Run: headless pygame with SDL's dummy video driver; simulated clock (each Clock.tick advances the game by its frame time, no real sleeping); random seed 0; keys injected as events and as key.get_pressed() state; mouse plan: one left click at the window centre at the start of phase 2, then a move to the lower-right quarter at the start of phase 3.
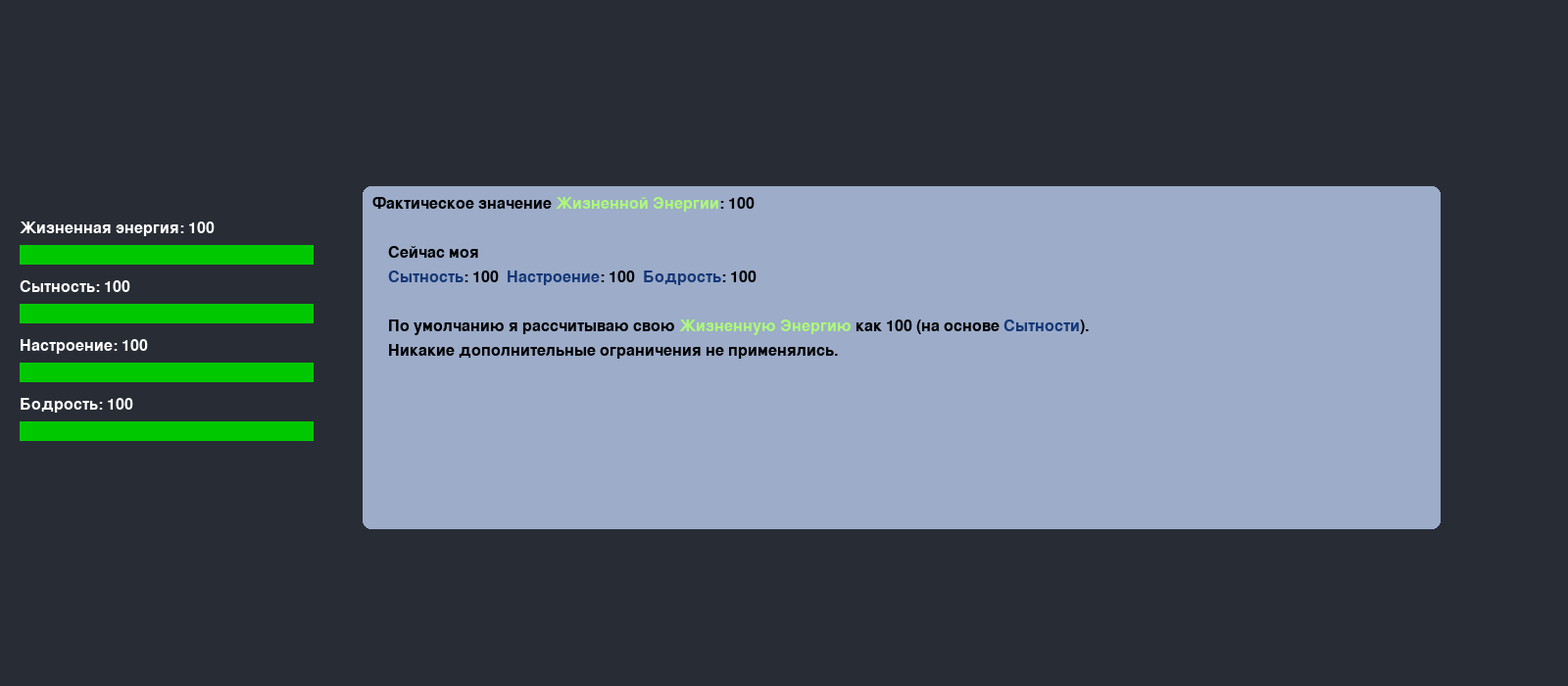
Frame 1 of 4 · flips 1–60 · no input
Frame 2 of 4 · flips 61–180 · clicked the window centre · tapped SPACE, RETURN · held RIGHT (→), D · screen unchanged from frame 1, image omitted
Frame 3 of 4 · flips 181–300 · moved the mouse to the lower-right quarter · held DOWN (↓), S · screen unchanged from frame 2, image omitted
Frame 4 of 4 · flips 301–420 · held LEFT (←), A, UP (↑), W · screen unchanged from frame 3, image omitted

The pygame program that drew these frames:

import os
os.environ['SDL_VIDEO_WINDOW_POS'] = "1800,100"

import pygame
import sys
import time

# Инициализация Pygame
pygame.init()

# Параметры экрана
WIDTH, HEIGHT = 1600, 700
screen = pygame.display.set_mode((WIDTH, HEIGHT))
pygame.display.set_caption("Симуляция агентов")

# Цвета
BACKGROUND_COLOR = (40, 44, 52)
BACKGROUND_COLOR_DIALOG = "#9CACC9"
GRAY = (200, 200, 200)
GREEN = (0, 200, 0)
BLACK = (0, 0, 0)
WHITE = (255, 255, 255)
MYBLUE = "#153777"
MYGREEN = "#ADFA7A"

# Настройки ползунков
SLIDER_WIDTH = 300
SLIDER_HEIGHT = 20
SLIDER_X = 20
LIFE_Y = HEIGHT // 2 - 100
HUNGER_Y = HEIGHT // 2 - 40
MOOD_Y = HEIGHT // 2 + 20
TIRED_Y = HEIGHT // 2 + 80

# Область мыслей
THOUGHT_BOX_X = SLIDER_X + SLIDER_WIDTH + 50
THOUGHT_BOX_Y = LIFE_Y - 60
THOUGHT_BOX_WIDTH = 1100
THOUGHT_BOX_HEIGHT = 350

# Начальные значения
life_energy = 100
hunger = 100
mood = 100
tiredness = 100
base_energy = hunger
applied_rules = []
suggestion = []
last_life_update = time.time()

font = pygame.font.SysFont(None, 24)

def draw_slider(x, y, value, name):
    pygame.draw.rect(screen, BACKGROUND_COLOR_DIALOG, (x, y, SLIDER_WIDTH, SLIDER_HEIGHT))
    fill_width = int(SLIDER_WIDTH * (value / 100))
    pygame.draw.rect(screen, GREEN, (x, y, fill_width, SLIDER_HEIGHT))
    label = font.render(f"{name}: {int(value)}", True, WHITE)
    screen.blit(label, (x, y - 25))

def colorize_text(text):
    keywords = {
        "Жизненную Энергию": MYGREEN,
        "Жизненной Энергии": MYGREEN,
        "Сытность": MYBLUE,
        "Сытности": MYBLUE,
        "Настроение": MYBLUE,
        "Бодрость": MYBLUE
    }

    lines = text.split('\n')
    all_colored = []

    for line in lines:
        text_lower = line.lower()
        spans = []
        used = [False] * len(line)

        for phrase, color in keywords.items():
            start = 0
            phrase_lower = phrase.lower()
            while True:
                idx = text_lower.find(phrase_lower, start)
                if idx == -1:
                    break
                if all(not used[i] for i in range(idx, idx + len(phrase))):
                    spans.append((idx, idx + len(phrase), color))
                    for i in range(idx, idx + len(phrase)):
                        used[i] = True
                start = idx + len(phrase)

        spans.sort()
        result = []
        last_idx = 0

        for start_idx, end_idx, color in spans:
            if last_idx < start_idx:
                result.append((line[last_idx:start_idx], BLACK))
            result.append((line[start_idx:end_idx], color))
            last_idx = end_idx

        if last_idx < len(line):
            result.append((line[last_idx:], BLACK))

        all_colored.append(result)

    return all_colored

def generate_suggestion(hunger, mood, tiredness):
    text = ""
    if hunger < 100 and mood < 30 and tiredness < 30:
        text = ("    поднять Сытность до 100, Настроение и Бодрость хотя бы до 30.\n"
                "     Потому что если Настроение и Бодрость будут меньше 30,\n"
                "    то значение Жизненной Энергии не поднимается выше 70.[1.1]")
    elif hunger < 100 and mood < 30:
        text = ("    поднять Сытность до 100 и Настроение хотя бы до 30.\n"
                "       Потому что если Настроение будет меньше 30,\n"
                "       то значение Жизненной Энергии не поднимается выше 70.[1.2]")
    elif hunger < 100 and tiredness < 30:
        text = ("    поднять Сытность до 100 и Бодрость хотя бы до 30. \n"
                "        Потому что если Бодрость будет меньше 30,\n"
                "     то значение Жизненной Энергии не поднимается выше 70.[1.3]")
    elif mood < 30 and tiredness < 30:
        text = "    поднять Настроение и Бодрость хотя бы до 30. [1.4]"
    elif hunger == 100 and mood < 30:
        text = "    улучшить Настроение хотя бы до 30. [1.6]"
    elif hunger == 100 and tiredness < 30:
        text = "    повысить Бодрость хотя бы до 30. [1.7]"
    elif hunger < 100:
        text = "    поднять Сытность до 100. [1.5]"

    result = colorize_text(text)
    return result if result else []

def render_colored_line(x, y, parts):
    offset_x = x
    for txt, col in parts:
        surf = font.render(txt, True, col)
        screen.blit(surf, (offset_x, y))
        offset_x += surf.get_width()

def get_thought_lines(energy, hunger, mood, tiredness, base_energy, applied_rules, suggestion):
    lines = []
    # Фактическое значение энергии
    lines.append(colorize_text(f"Фактическое значение Жизненной Энергии: {int(energy)}"))
    lines.append([("", BLACK)])

    # Текущие параметры
    lines.append(colorize_text("    Сейчас моя"))
    lines.append(colorize_text(f"    Сытность: {int(hunger)}  Настроение: {int(mood)}  Бодрость: {int(tiredness)}"))
    lines.append([("", BLACK)])

    # Базовый расчёт
    lines.append(colorize_text(f"    По умолчанию я рассчитываю свою Жизненную Энергию как {int(base_energy)} (на основе Сытности)."))

    # Правила и предложения
    if applied_rules:
        lines.append(colorize_text("    Однако..."))
        for rule in applied_rules:
            lines.append(colorize_text("    " + rule))
        if suggestion:
            lines.append([("", BLACK)])
            lines.append(colorize_text("    Что мне делать? Надо..."))
            # **Вставляем каждый совет целиком**
            for part in suggestion:
                lines.append(part)
    else:
        suggestion = generate_suggestion(hunger, mood, tiredness)
        if energy < 70 or hunger < 100 or (mood >= 70 and tiredness >= 70 and hunger < 100):
            lines.append([("", BLACK)])
            lines.append(colorize_text("    Я чувствую, что мог бы иметь больше Жизненной Энергии, если бы я попробовал:"))
            for part in suggestion:
                # **Тоже вставляем целиком**
                lines.append(part)
        else:
            lines.append(colorize_text("    Никакие дополнительные ограничения не применялись."))

    # flatten colorize_text -> list of lists
    flat = []
    for item in lines:
        if isinstance(item, list) and all(isinstance(el, tuple) for el in item):
            flat.append(item)
        else:
            # если это результат colorize_text (список списков), разворачиваем
            flat.extend(item)
    return flat

# Основной цикл
running = True
clock = pygame.time.Clock()

while running:
    screen.fill(BACKGROUND_COLOR)

    for evt in pygame.event.get():
        if evt.type == pygame.QUIT:
            running = False
        elif evt.type in (pygame.MOUSEBUTTONDOWN, pygame.MOUSEMOTION) and pygame.mouse.get_pressed()[0]:
            mx, my = pygame.mouse.get_pos()
            if HUNGER_Y <= my <= HUNGER_Y + SLIDER_HEIGHT and SLIDER_X <= mx <= SLIDER_X + SLIDER_WIDTH:
                hunger = (mx - SLIDER_X) / SLIDER_WIDTH * 100
            if MOOD_Y <= my <= MOOD_Y + SLIDER_HEIGHT and SLIDER_X <= mx <= SLIDER_X + SLIDER_WIDTH:
                mood = (mx - SLIDER_X) / SLIDER_WIDTH * 100
            if TIRED_Y <= my <= TIRED_Y + SLIDER_HEIGHT and SLIDER_X <= mx <= SLIDER_X + SLIDER_WIDTH:
                tiredness = (mx - SLIDER_X) / SLIDER_WIDTH * 100

    # Обновляем энергию раз в секунду
    now = time.time()
    if now - last_life_update >= 1:
        base_energy = hunger
        applied_rules = []
        suggestion = []
        life_energy = base_energy

        if (mood >= 70 and tiredness >= 70) and life_energy < 30:
            applied_rules.append("Настроение и Бодрость отличные (≥ 70), не позволяю опуститься Жизненной Энергии ниже 30 — устанавливаю 30. [2.1]")
            life_energy = 30
            if hunger < 100:
                suggestion = generate_suggestion(hunger, mood, tiredness)

        if (mood < 30 or tiredness < 30) and life_energy > 70:
            applied_rules.append("Настроение или Бодрость плохие (< 30), не ощущаю подъёма — ограничиваю Жизненную Энергию сверху до 70. [2.2]")
            life_energy = 70
            suggestion = generate_suggestion(hunger, mood, tiredness)

        last_life_update = now

    # Рисуем ползунки
    draw_slider(SLIDER_X, LIFE_Y, life_energy, "Жизненная энергия")
    draw_slider(SLIDER_X, HUNGER_Y, hunger, "Сытность")
    draw_slider(SLIDER_X, MOOD_Y, mood, "Настроение")
    draw_slider(SLIDER_X, TIRED_Y, tiredness, "Бодрость")

    # Рисуем область мыслей
    pygame.draw.rect(screen, BACKGROUND_COLOR_DIALOG,
                     (THOUGHT_BOX_X, THOUGHT_BOX_Y, THOUGHT_BOX_WIDTH, THOUGHT_BOX_HEIGHT),
                     border_radius=8)

    lines = get_thought_lines(life_energy, hunger, mood, tiredness, base_energy, applied_rules, suggestion)
    y_off = 0
    for parts in lines:
        render_colored_line(THOUGHT_BOX_X + 10, THOUGHT_BOX_Y + 10 + y_off, parts)
        y_off += 25

    pygame.display.flip()
    clock.tick(60)

pygame.quit()
sys.exit()
